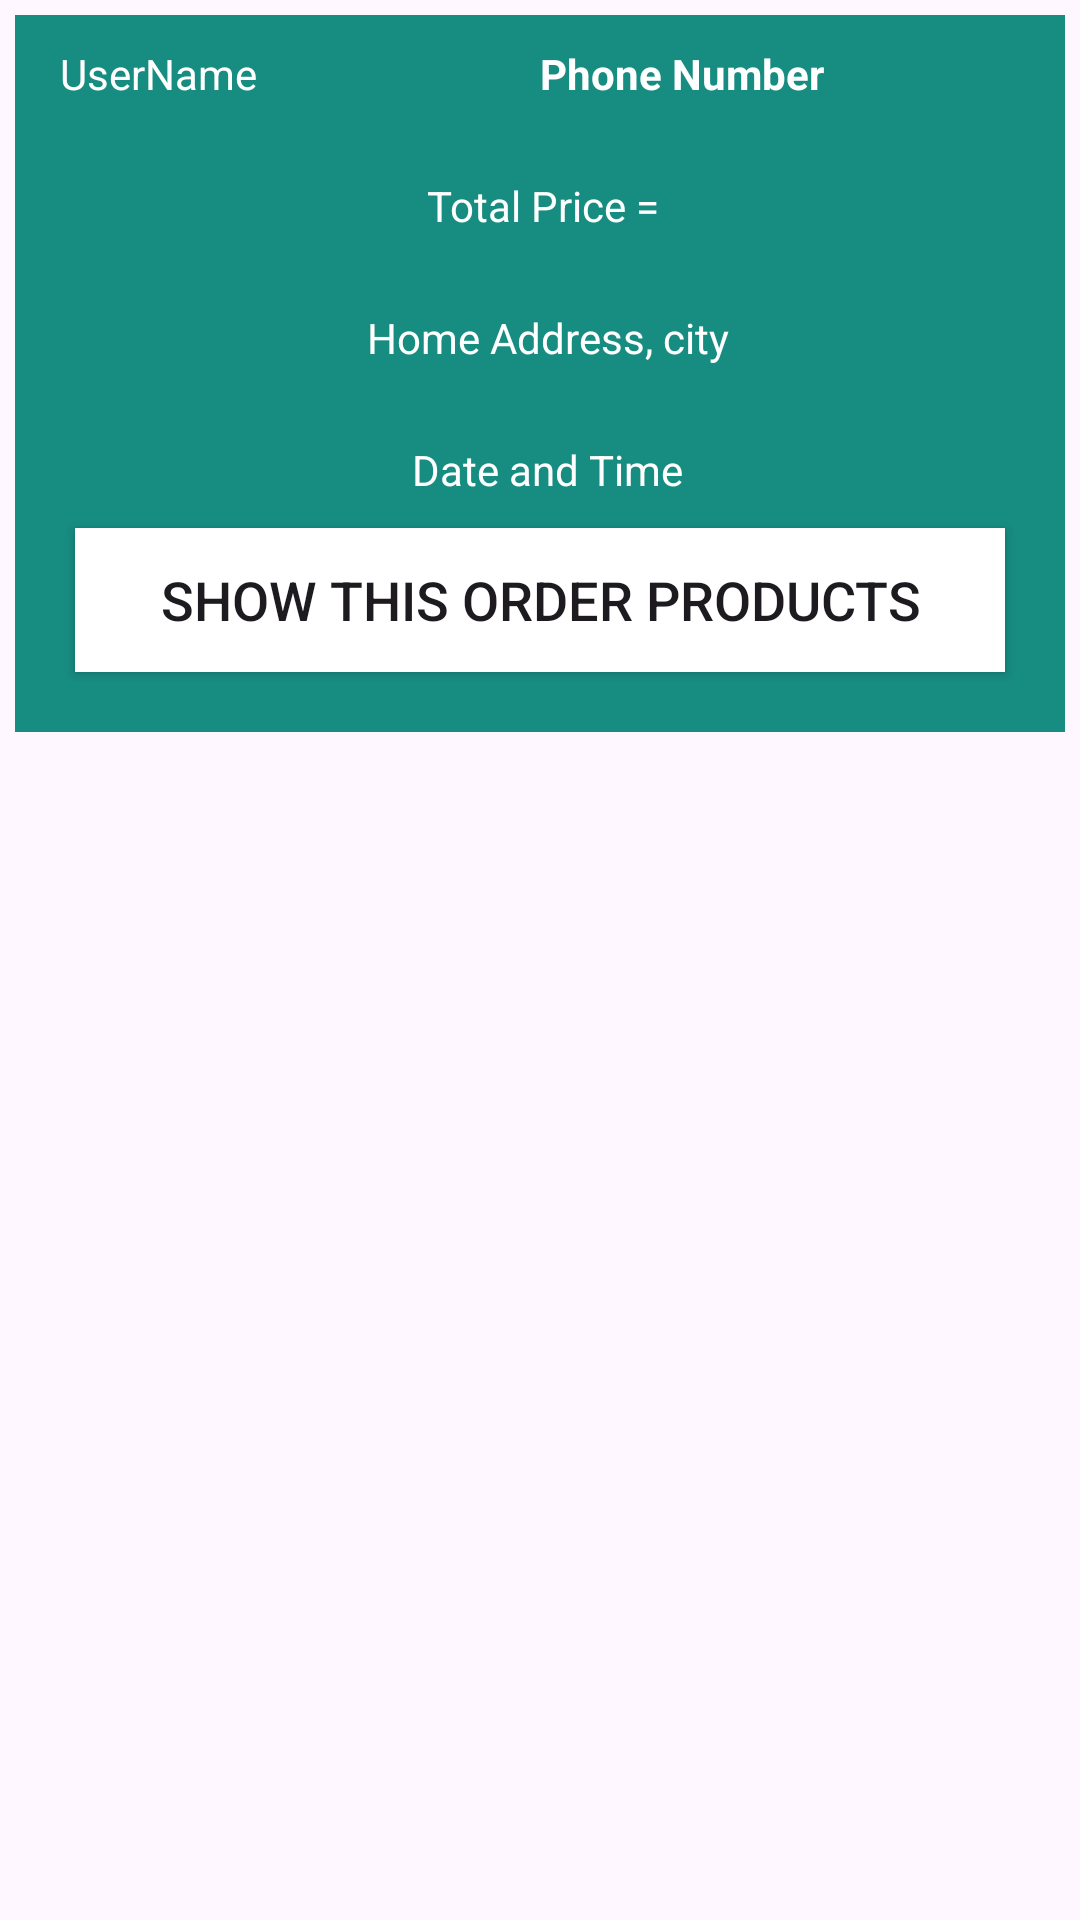

The Android layout XML behind this screen, and the referenced resources:
<!-- AndroidManifest.xml: application theme Theme.LAVNEXONLINESHOP -->
<!-- res/layout/order_layout.xml -->
<?xml version="1.0" encoding="utf-8"?>
<RelativeLayout xmlns:android="http://schemas.android.com/apk/res/android"
    android:layout_width="match_parent"
    android:layout_height="wrap_content">

    <RelativeLayout
        android:padding="10dp"
        android:layout_width="match_parent"
        android:layout_height="wrap_content"
        android:layout_margin="5dp"
        android:background="#178C81">
        <TextView
            android:id="@+id/order_user_name"
            android:layout_width="160dp"
            android:layout_height="wrap_content"
            android:textColor="@color/white"
            android:textSize="14sp"
            android:text="UserName"
            android:layout_marginLeft="5dp"/>

        <TextView
            android:id="@+id/order_phone_number"
            android:layout_width="160dp"
            android:layout_height="wrap_content"
            android:textColor="@color/white"
            android:textSize="14sp"
            android:textStyle="bold"
            android:text="Phone Number"
            android:layout_alignParentEnd="true"
            android:layout_marginRight="5dp"
            android:layout_marginLeft="5dp"/>

        <TextView
            android:layout_marginTop="25dp"
            android:id="@+id/order_total_price"
            android:layout_width="match_parent"
            android:layout_height="wrap_content"
            android:textColor="@color/white"
            android:textSize="14sp"
            android:text="Total Price = "
            android:layout_marginLeft="5dp"
            android:layout_below="@+id/order_phone_number"
            android:gravity="center"
            />


        <TextView
            android:layout_marginTop="25dp"
            android:id="@+id/order_address_city"
            android:layout_width="match_parent"
            android:layout_height="wrap_content"
            android:textColor="@color/white"
            android:textSize="14sp"
            android:text="Home Address, city"
            android:layout_marginLeft="5dp"
            android:layout_below="@+id/order_total_price"
            android:gravity="center"

            />

        <TextView
            android:layout_marginTop="25dp"
            android:id="@+id/order_date_time"
            android:layout_width="match_parent"
            android:layout_height="wrap_content"
            android:textColor="@color/white"
            android:textSize="14sp"
            android:text="Date and Time"
            android:layout_marginLeft="5dp"
            android:layout_below="@+id/order_address_city"
            android:gravity="center"

            />

        <Button
            android:layout_width="match_parent"
            android:layout_height="wrap_content"
            android:layout_below="@+id/order_date_time"
            android:layout_margin="10dp"
            android:layout_marginLeft="20dp"
            android:layout_marginTop="20dp"
            android:background="@color/white"
            android:text="Show This Order Products"
            android:textSize="18sp"
            android:id="@+id/show_all_products_btn"/>

    </RelativeLayout>




</RelativeLayout>
<!-- resources referenced by this layout -->
<resources>
  <style name="Theme.LAVNEXONLINESHOP" parent="Base.Theme.LAVNEXONLINESHOP" />
  <style name="Base.Theme.LAVNEXONLINESHOP" parent="Theme.Material3.DayNight.NoActionBar">
          
          
      </style>
  <!-- not gathered from this repository: default colours our renderer supplied (Android Studio template values) -->
  <color name="white">#FFFFFFFF</color>
</resources>
